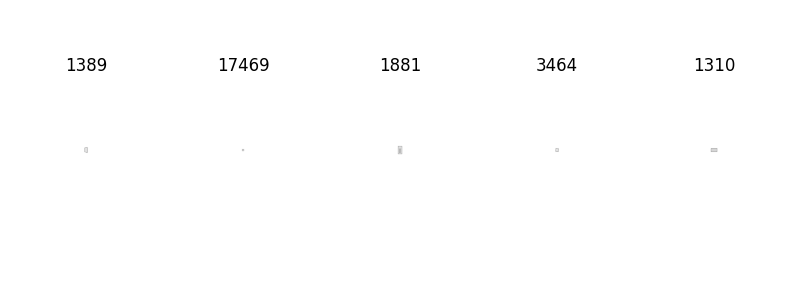

Values plotted in this chart, from the file beside it:
OBJECTID, footprint, Shape_Area_1, height
1310, 3059, 4165, 31.51
1389, 1914, 4013, 22.13
1881, 4174, 5039, 25.11
3464, 1282, 6502, 21.97
17469, 519.0, 6028, 15.03
